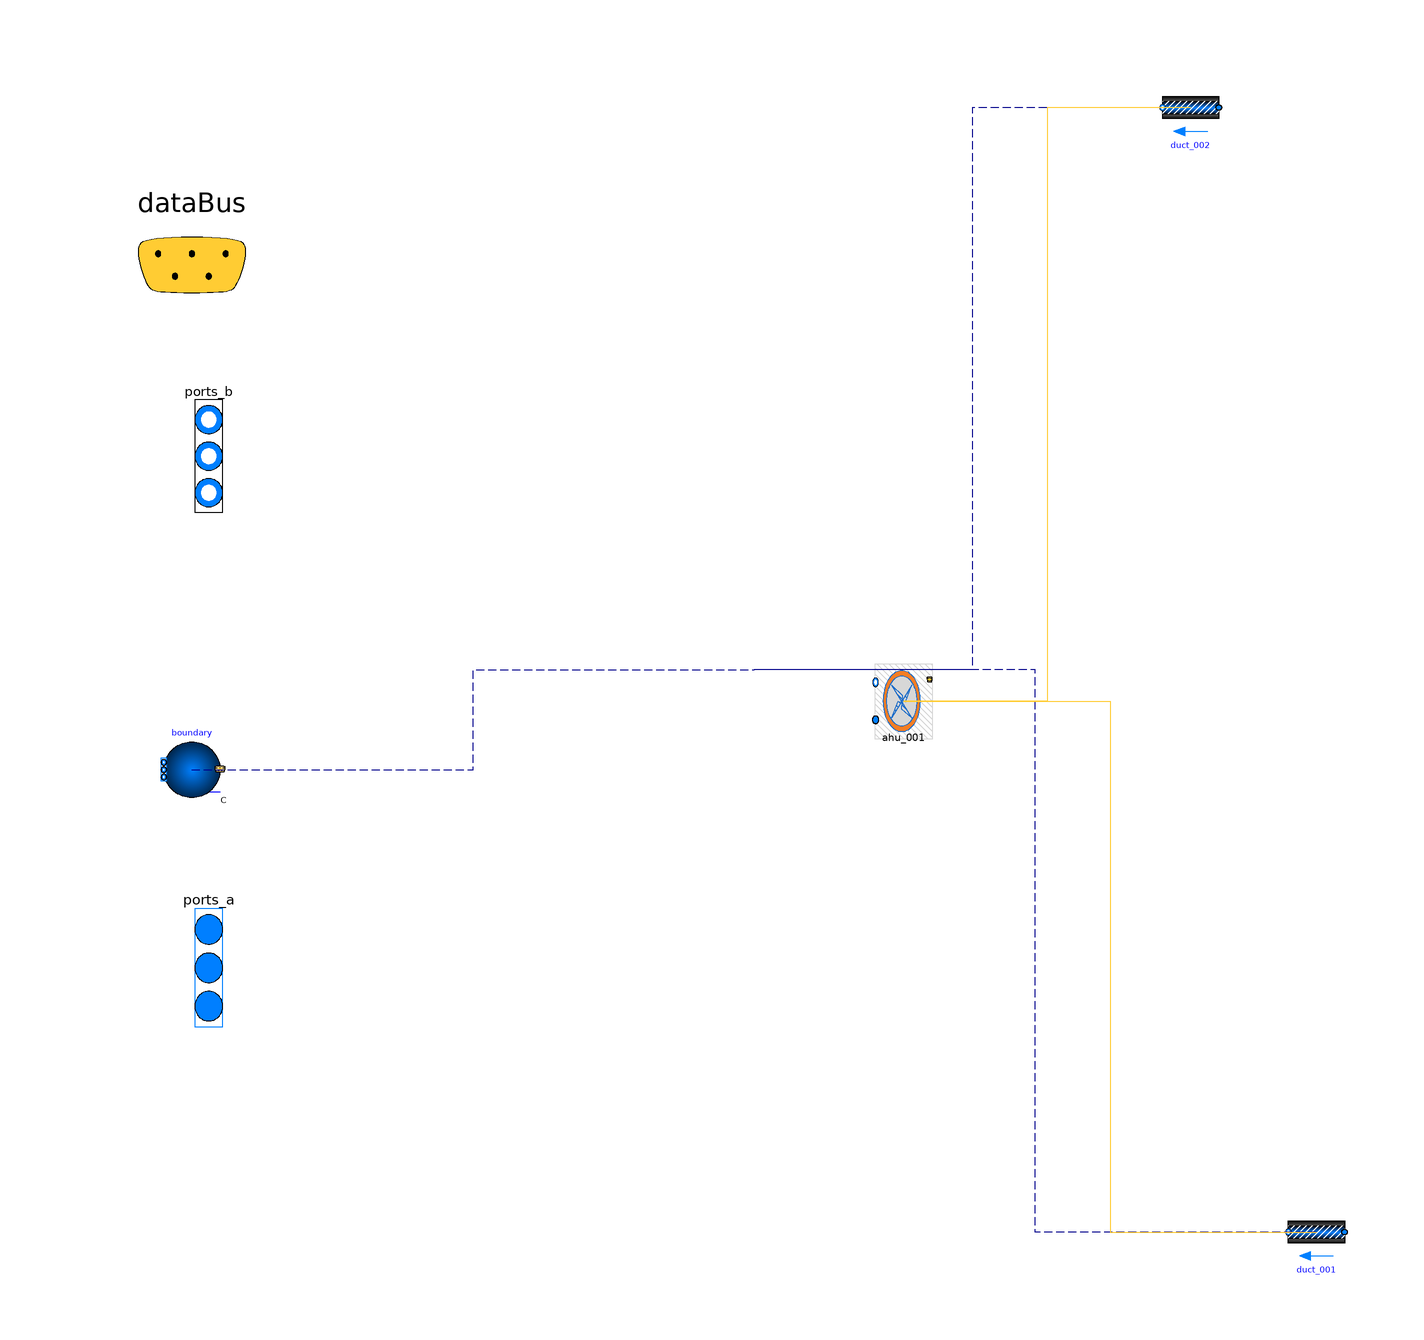

The component connection diagram of the Modelica model below, drawn from its own Placement and Line annotations.

model ventilation


extends Trano.BaseClasses.Containers.ventilation;
// Define Medium Package
replaceable package Medium = Buildings.Media.Air(extraPropertiesNames={"CO2"})
  constrainedby Modelica.Media.Interfaces.PartialMedium
  annotation (choicesAllMatching = true);

// Define Data Bus
Trano.Controls.BaseClasses.DataBus dataBus 
  annotation (
      Placement(transformation(extent= {{-120,52},{-80,92}} )),  
      iconTransformation(extent= {{-228,58},{-208,78}} )
  );

// Define Fluid Ports
Modelica.Fluid.Interfaces.FluidPorts_b[1] ports_b(
  redeclare package Medium = Medium)
  annotation (
  Placement(transformation(extent= {{-102,18},{-92,58}} ), iconTransformation(
          extent= {{-102,18},{-92,58}} )),
  iconTransformation(extent=  {{-108,0},{-92,54}} ));

Modelica.Fluid.Interfaces.FluidPorts_a[1] ports_a(
  redeclare package Medium = Medium)
  annotation (
  Placement(transformation(extent= {{-102,-74},{-92,-32}} ), iconTransformation(
          extent= {{-102,-74},{-92,-32}} )),
  iconTransformation(extent=  {{-110,-70},{-94,-22}} ));
      Buildings.Fluid.FixedResistances.PressureDrop
    duct_001(
    m_flow_nominal=100*1.2/3600,
    redeclare package Medium = Medium,
    allowFlowReversal = false,
    dp_nominal=40) "Pressure drop for return duct"  annotation (
    Placement(transformation(origin = { 100.0, -100.0 },
    extent = {{ 5, -5}, {-5, 5}}
)));
      Buildings.Fluid.FixedResistances.PressureDrop
    duct_002(
    m_flow_nominal=100*1.2/3600,
    redeclare package Medium = Medium,
    allowFlowReversal = false,
    dp_nominal=40) "Pressure drop for return duct"  annotation (
    Placement(transformation(origin = { 77.63789608449804, 100.0 },
    extent = {{ 5, -5}, {-5, 5}}
)));
    single_zone_air_handling_unit_without_vav_with_duct.Trano.Fluid.
    Ventilation.SimpleHVACBuildings
    ahu_001
    (redeclare package Medium = Medium) annotation (
    Placement(transformation(origin = { 26.60155378601982, -5.553170173178785 },
    extent = {{ 5, -5}, {-5, 5}}
)));
      Buildings.Fluid.Sources.Outside boundary
    (nPorts=2,redeclare package Medium = Medium) annotation (
    Placement(transformation(origin = { -100.0, -17.765135251180766 },
    extent = {{ 5, -5}, {-5, 5}}
)));
equation        
        connect(duct_002.port_a,ports_a[1])
        annotation (Line(
        points={{ 77.63789608449804, 100.0 }    ,{ 38.81894804224902, 100.0 }    ,{ 38.81894804224902, 0.0 }    ,{ 0.0, 0.0 }    },
        color={0, 0, 139},
        thickness=0.1,pattern =
        LinePattern.Dash,
        smooth=Smooth.None))
            ;        
        connect(duct_001.port_b,ports_b[1])
        annotation (Line(
        points={{ 100.0, -100.0 }    ,{ 50.0, -100.0 }    ,{ 50.0, 0.0 }    ,{ 0.0, 0.0 }    },
        color={0, 0, 139},
        thickness=0.1,pattern =
        LinePattern.Dash,
        smooth=Smooth.None))
            ;        
        connect(duct_002.port_b,ahu_001.port_a)
        annotation (Line(
        points={{ 77.63789608449804, 100.0 }    ,{ 52.11972493525893, 100.0 }    ,{ 52.11972493525893, -5.553170173178785 }    ,{ 26.60155378601982, -5.553170173178785 }    },
        color={255,204,51},
        thickness=0.1,pattern =
        LinePattern.Solid,
        smooth=Smooth.None))
            ;        
        connect(ahu_001.port_b,duct_001.port_a)
        annotation (Line(
        points={{ 26.60155378601982, -5.553170173178785 }    ,{ 63.30077689300991, -5.553170173178785 }    ,{ 63.30077689300991, -100.0 }    ,{ 100.0, -100.0 }    },
        color={255,204,51},
        thickness=0.1,pattern =
        LinePattern.Solid,
        smooth=Smooth.None))
            ;        
        connect(boundary.weaBus,dataBus)
        annotation (Line(
        points={{ -100.0, -17.765135251180766 }    ,{ -50.0, -17.765135251180766 }    ,{ -50.0, 0.0 }    ,{ 0.0, 0.0 }    },
        color={0, 0, 139},
        thickness=0.1,pattern =
        LinePattern.Dash,
        smooth=Smooth.None))
            ;        
        connect(ahu_001.dataBus,dataBus)
            ;end ventilation;